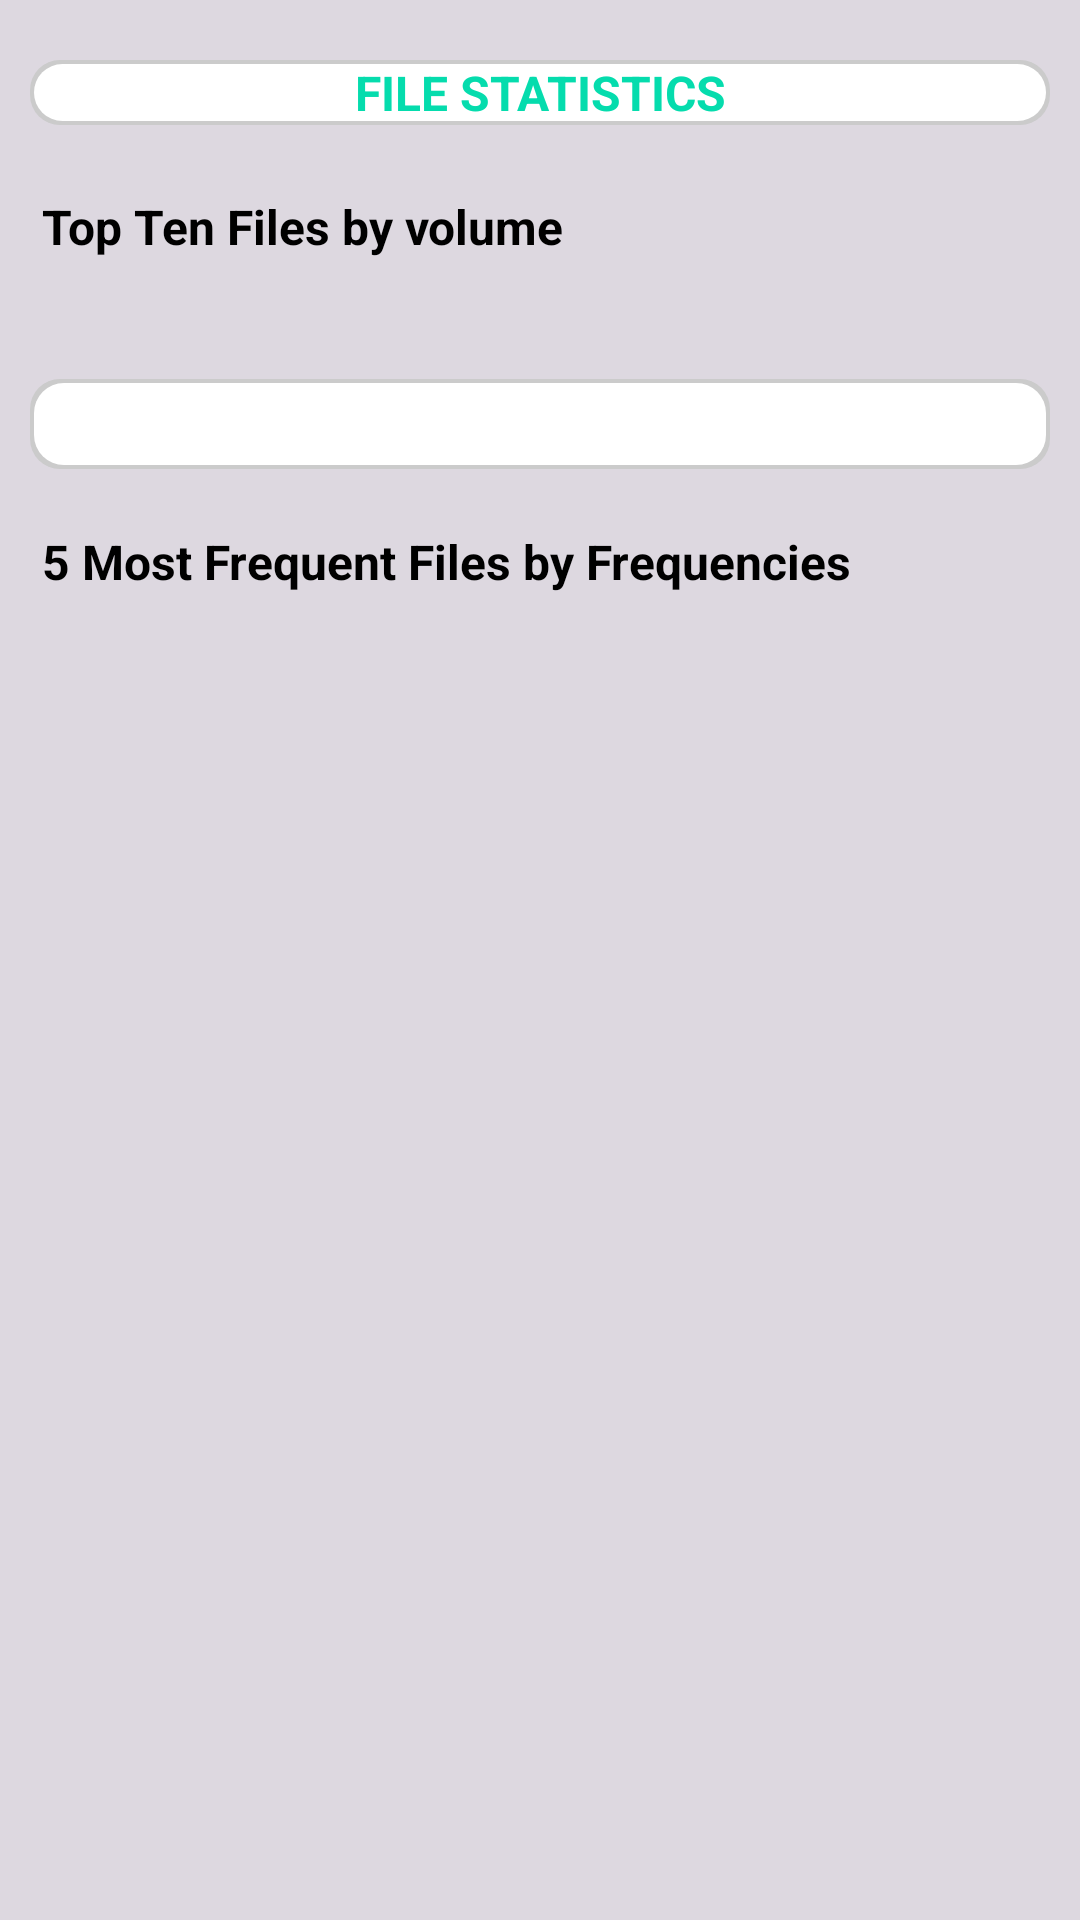

Write the Android layout XML for this screen, with the resource values it uses.
<!-- AndroidManifest.xml: application theme AppTheme -->
<!-- res/layout/fragment_scan_stats.xml -->
<LinearLayout xmlns:android="http://schemas.android.com/apk/res/android"
    xmlns:tools="http://schemas.android.com/tools"
    android:layout_width="match_parent"
    android:layout_height="match_parent"
    android:orientation="vertical"
    android:background="@color/page_bg"
     >
    
    <ScrollView 
       android:layout_width="match_parent"
       android:layout_height="wrap_content"
        >
    <LinearLayout
         android:layout_width="match_parent"
         android:layout_height="wrap_content"
         android:layout_margin="10dp"
         android:orientation="vertical" >
    <TextView
         android:id="@+id/file_stats_label"
         android:layout_width="match_parent"
         android:layout_height="wrap_content"
         android:layout_marginTop="10dp"
         android:background="@drawable/border_with_full_shadow"
         android:paddingLeft="4dp"
         android:paddingRight="4dp"
         android:textColor="@color/header"
         android:gravity="center_horizontal|center_vertical"
         android:textSize="16sp"
         android:typeface="normal"
         android:textStyle="bold"
        android:layout_marginBottom="3dp"
         android:text="@string/stats_label" />"

    <TextView
         android:id="@+id/error_msg"
         android:layout_width="match_parent"
         android:layout_height="wrap_content"
         android:layout_marginTop="10dp"
         android:layout_marginBottom="10dp"
         android:background="@drawable/border_with_full_shadow"
         android:paddingLeft="4dp"
         android:paddingRight="4dp"
         android:textColor="@color/header"
         android:gravity="center_horizontal|center_vertical"
         android:textSize="18sp"
         android:textStyle="bold"
         android:typeface="normal"
         android:text="@string/stats_label"
         android:visibility="gone" />"
    
    <TextView
         android:id="@+id/top_files_label"
         android:layout_width="match_parent"
         android:layout_height="wrap_content"
         android:layout_marginTop="20dp"
         android:textColor="@android:color/black"
         android:paddingLeft="4dp"
         android:paddingRight="4dp"
         android:textSize="16sp"
         android:textStyle="bold"
         android:typeface="normal"
         android:text="@string/top_files_label" />
    
    <LinearLayout
       android:id="@+id/top_ten_Layout"
       android:layout_width="match_parent"
       android:layout_height="wrap_content"
       android:background="@drawable/border_with_full_shadow"
       android:orientation="vertical"
       android:paddingLeft="8dp"
       android:paddingRight="8dp"
       android:layout_marginTop="10dp"
       android:layout_marginBottom="10dp"
	   >
    </LinearLayout>
    
    
    <TextView
         android:id="@+id/average_file_size"
         android:layout_width="match_parent"
         android:layout_height="30dp"
         android:background="@drawable/border_with_full_shadow"
         android:paddingLeft="8dp"
         android:paddingRight="8dp"
         android:textSize="16sp"
         android:gravity="center_vertical"
         android:textStyle="bold"
         android:typeface="normal"
         android:textColor="@color/header"
         android:layout_marginTop="20dp"
      />
    
    <TextView
         android:id="@+id/freq_label"
         android:layout_width="match_parent"
         android:layout_height="wrap_content"
         android:layout_marginTop="20dp"
         android:textSize="16sp"
         android:paddingLeft="4dp"
         android:paddingRight="4dp"
         android:textStyle="bold"
         android:typeface="normal"
         android:textColor="@android:color/black"
         android:text="@string/freq_files_label" />
    
    <LinearLayout 
       android:id="@+id/freq_five_Layout"
       android:layout_width="match_parent"
       android:layout_height="wrap_content"
       android:orientation="vertical"
       android:paddingLeft="8dp"
       android:paddingRight="8dp"
       android:background="@drawable/border_with_full_shadow"
       android:layout_marginTop="10dp"
       android:layout_marginBottom="10dp"
       >
    </LinearLayout>
  </LinearLayout>    
 </ScrollView>
</LinearLayout>
<!-- resources referenced by this layout -->
<resources>
  <color name="header">#05DCAD</color>
  <color name="page_bg">#ddd8e0</color>
  <!-- drawable border_with_full_shadow (drawable) -->
  <?xml version="1.0" encoding="utf-8"?>
  <layer-list xmlns:android="http://schemas.android.com/apk/res/android">
      <item >
          <shape 
              android:shape="rectangle">
          <solid android:color="#cbcbcb" />
          <corners android:radius="10dp"/>
          </shape>
      </item>
      <item android:right="1.5dp" android:left="1.5dp" android:bottom="1.5dp" android:top="1.5dp" >
          <shape 
              android:shape="rectangle">
          <solid android:color="@android:color/white"/>
          <corners android:radius="10dp"/>
          </shape>
      </item>
  </layer-list>
  <string name="freq_files_label">5 Most Frequent Files by Frequencies </string>
  <string name="stats_label">FILE STATISTICS</string>
  <string name="top_files_label">Top Ten Files by volume</string>
  <style name="AppTheme" parent="AppBaseTheme">
          
      </style>
  <style name="AppBaseTheme" parent="android:Theme.Light">
          
      </style>
</resources>
